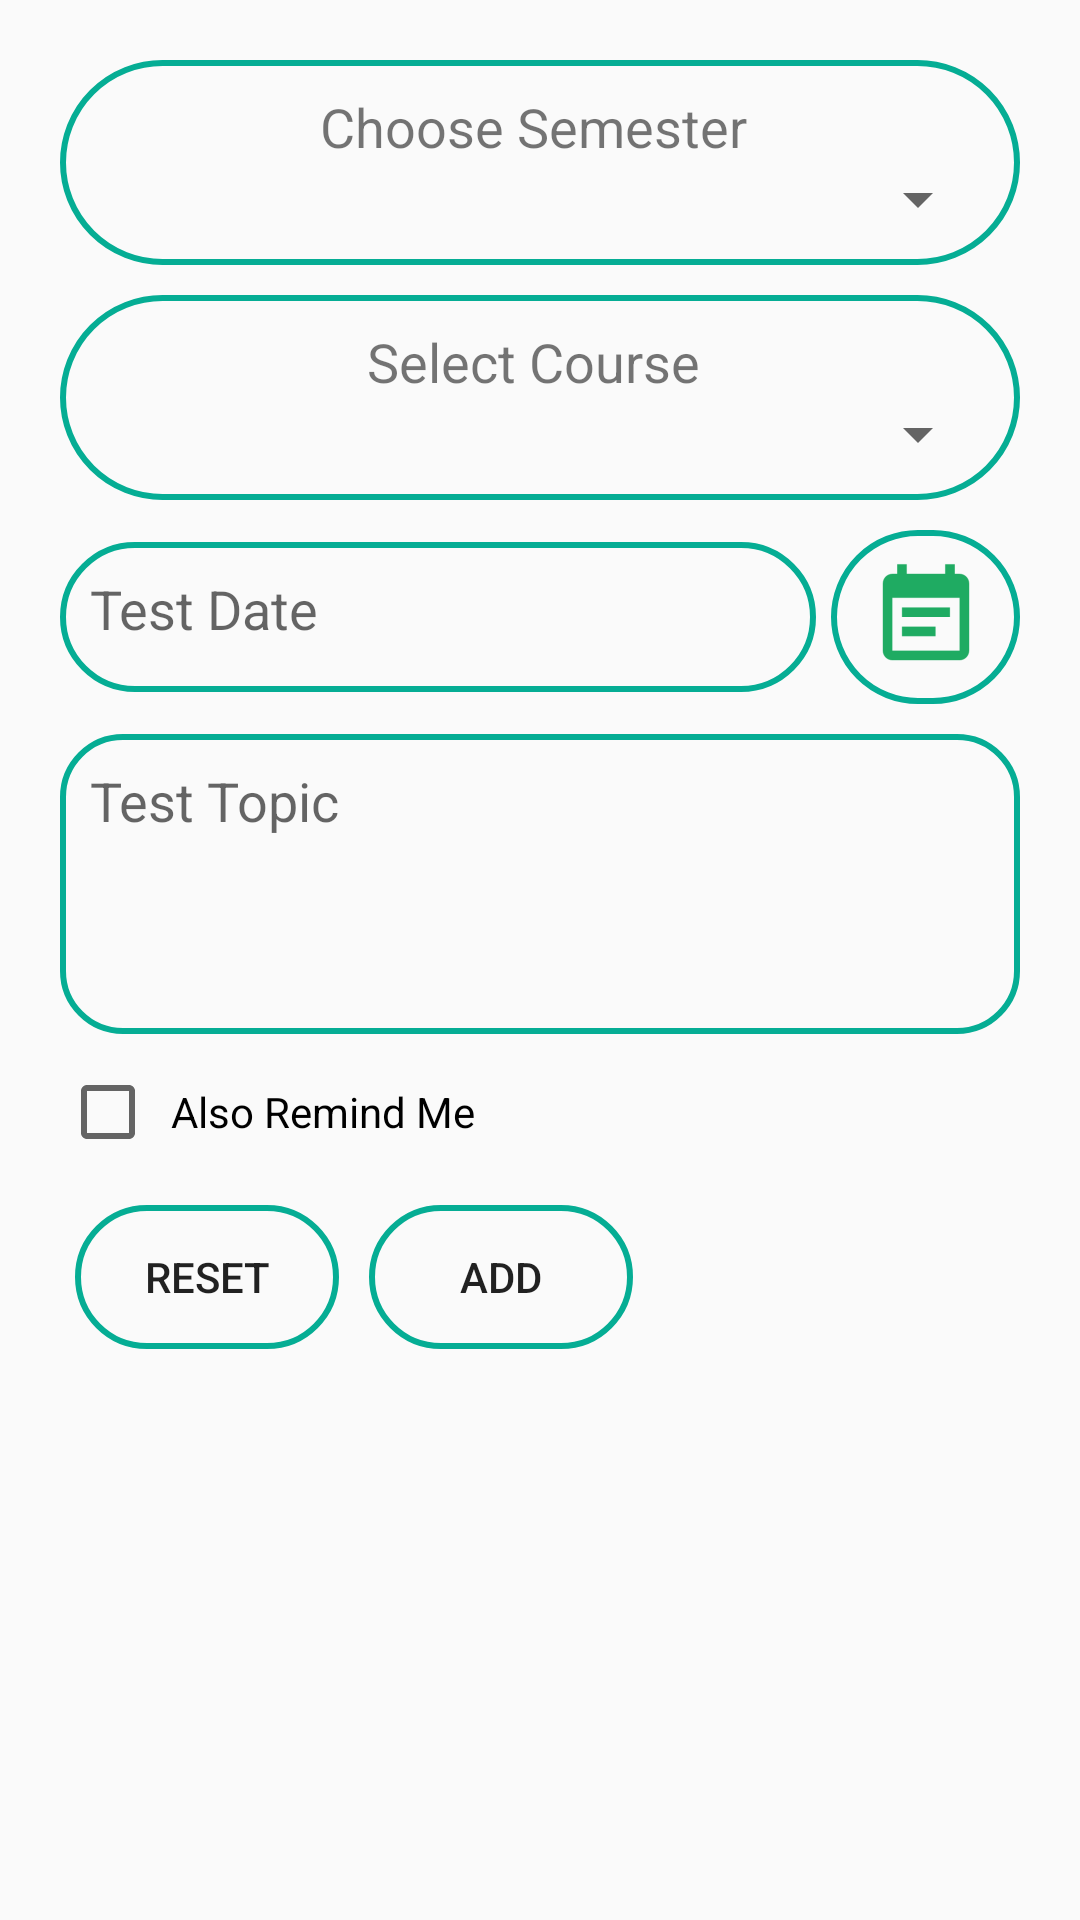

Write the Android layout XML for this screen, with the resource values it uses.
<!-- AndroidManifest.xml: application theme AppTheme -->
<!-- res/layout/activity_add_class_test.xml -->
<?xml version="1.0" encoding="utf-8"?>
<LinearLayout xmlns:android="http://schemas.android.com/apk/res/android"
    xmlns:tools="http://schemas.android.com/tools"
    android:id="@+id/activity_main"
    android:layout_width="match_parent"
    android:layout_height="match_parent"
    android:orientation="vertical"
    tools:context="com.sumon.studymate.activity.AddClassTestActivity">

    <include
        layout="@layout/layout_classtest_helper"
        android:layout_width="match_parent"
        android:layout_height="match_parent" />
</LinearLayout>
<!-- res/layout/layout_classtest_helper.xml (included above) -->
<?xml version="1.0" encoding="utf-8"?>
<ScrollView xmlns:android="http://schemas.android.com/apk/res/android"
    android:layout_width="match_parent"
    android:layout_height="match_parent"
    android:paddingLeft="@dimen/twinty"
    android:paddingRight="@dimen/twinty"
    android:paddingTop="@dimen/ten"
    android:paddingBottom="@dimen/five">

    <LinearLayout
        android:layout_width="match_parent"
        android:layout_height="match_parent"
        android:orientation="vertical">

        <LinearLayout
            android:layout_width="match_parent"
            android:layout_height="wrap_content"
            android:layout_marginTop="10dp"
            android:background="@drawable/ic_bg"
            android:orientation="vertical">

            <TextView
                android:layout_width="match_parent"
                android:layout_height="wrap_content"
                android:gravity="center"
                android:text="Choose Semester "
                android:textSize="@dimen/eighteensp" />

            <Spinner
                android:id="@+id/semesterListSpinnerClassTest"
                android:layout_width="match_parent"
                android:layout_height="wrap_content" />
        </LinearLayout>

        <LinearLayout
            android:id="@+id/selectTeacherSpinnerLayoutLn"
            android:layout_width="match_parent"
            android:layout_height="wrap_content"
            android:layout_marginTop="10dp"
            android:background="@drawable/ic_bg"
            android:orientation="vertical">

            <TextView
                android:layout_width="match_parent"
                android:layout_height="wrap_content"
                android:gravity="center"
                android:text="Select Course "
                android:textSize="@dimen/eighteensp" />

            <Spinner
                android:id="@+id/courseListSpinnerClassTest"
                android:layout_width="match_parent"
                android:layout_height="wrap_content" />
        </LinearLayout>

        <LinearLayout
            android:layout_width="match_parent"
            android:layout_height="wrap_content"
            android:layout_marginTop="10dp"
            android:orientation="horizontal">

            <EditText
                android:id="@+id/classTestDateET"
                android:layout_width="0dp"
                android:layout_height="50dp"
                android:layout_gravity="center"
                android:layout_weight=".80"
                android:background="@drawable/ic_bg"
                android:enabled="false"
                android:gravity="left"
                android:hint="@string/testDate"
                android:inputType="datetime"
                android:padding="@dimen/ten"
                android:textColor="@android:color/black" />

            <ImageButton
                android:id="@+id/datePicClassTestIBtn"
                android:layout_width="0dp"
                android:layout_height="wrap_content"
                android:layout_marginLeft="5dp"
                android:layout_weight=".20"
                android:background="@drawable/ic_bg"
                android:padding="5dp"
                android:src="@mipmap/ic_datepicker" />
        </LinearLayout>

        <EditText
            android:id="@+id/classTestTopicET"
            android:layout_width="match_parent"
            android:layout_height="@dimen/one_hundred"
            android:layout_marginTop="@dimen/ten"
            android:background="@drawable/ic_text_bg_badge"
            android:gravity="left"
            android:hint="@string/testTopic"
            android:padding="@dimen/ten" />

        <CheckBox
            android:id="@+id/classTestremindCheckBox"
            android:layout_width="match_parent"
            android:layout_height="wrap_content"
            android:layout_marginTop="@dimen/ten"
            android:padding="@dimen/five"
            android:text="Also Remind Me" />

        <LinearLayout
            android:layout_width="match_parent"
            android:layout_height="wrap_content"
            android:layout_marginTop="10dp"
            android:orientation="horizontal">

            <Button
                android:layout_width="wrap_content"
                android:layout_height="wrap_content"
                android:layout_margin="5dp"
                android:background="@drawable/ic_bg"
                android:onClick="resetDataClassTest"
                android:text="Reset" />

            <Button
                android:id="@+id/btnAddClassTest"
                android:layout_width="wrap_content"
                android:layout_height="wrap_content"
                android:layout_margin="5dp"
                android:background="@drawable/ic_bg"
                android:onClick="next"
                android:text="Add" />

            <Button
                android:id="@+id/btnUpdateClassTest"
                android:layout_width="wrap_content"
                android:layout_height="wrap_content"
                android:layout_margin="5dp"
                android:background="@drawable/ic_bg"
                android:onClick="next"
                android:text="Update"
                android:visibility="gone" />
        </LinearLayout>
    </LinearLayout>
</ScrollView>
<!-- resources referenced by this layout -->
<resources>
  <dimen name="eighteensp">18sp</dimen>
  <dimen name="five">5dp</dimen>
  <dimen name="one_hundred">100dp</dimen>
  <dimen name="ten">10dp</dimen>
  <dimen name="twinty">20sp</dimen>
  <!-- drawable ic_bg (drawable) -->
  <shape xmlns:android="http://schemas.android.com/apk/res/android"
      android:shape="rectangle">
  
      <corners
          android:bottomLeftRadius="100dp"
          android:bottomRightRadius="100dp"
          android:topLeftRadius="100dp"
          android:topRightRadius="100dp" />
  
      <stroke
          android:width="2dp"
          android:color="@color/colorPrimary" />
      <padding android:left="10dp"
          android:right="10dp"
          android:top="10dp"
          android:bottom="10dp"/>
  
  </shape>
  <!-- drawable ic_text_bg_badge (drawable-v21) -->
  <shape xmlns:android="http://schemas.android.com/apk/res/android"
      android:shape="rectangle">
  
      <corners
          android:bottomLeftRadius="@dimen/twinty"
          android:bottomRightRadius="@dimen/twinty"
          android:topLeftRadius="@dimen/twinty"
          android:topRightRadius="@dimen/twinty" />
  
      <stroke
          android:width="2dp"
          android:color="@color/colorPrimary" />
      <padding android:left="@dimen/five"
          android:right="@dimen/five"
          android:top="@dimen/five"
          android:bottom="@dimen/five"/>
  
  </shape>
  <!-- mipmap ic_datepicker: png bitmap (mipmap-hdpi, 556 bytes) -->
  <string name="testDate">Test Date</string>
  <string name="testTopic">Test Topic</string>
  <style name="AppTheme" parent="Theme.AppCompat.Light.DarkActionBar">
          
          <item name="colorPrimary">@color/colorPrimary</item>
          <item name="colorPrimaryDark">@color/colorPrimaryDark</item>
          <item name="colorAccent">@color/colorAccent</item>
      </style>
  <color name="colorPrimary">#05ad94</color>
  <color name="colorPrimaryDark">#026d5d</color>
  <color name="colorAccent">#FF4081</color>
</resources>
